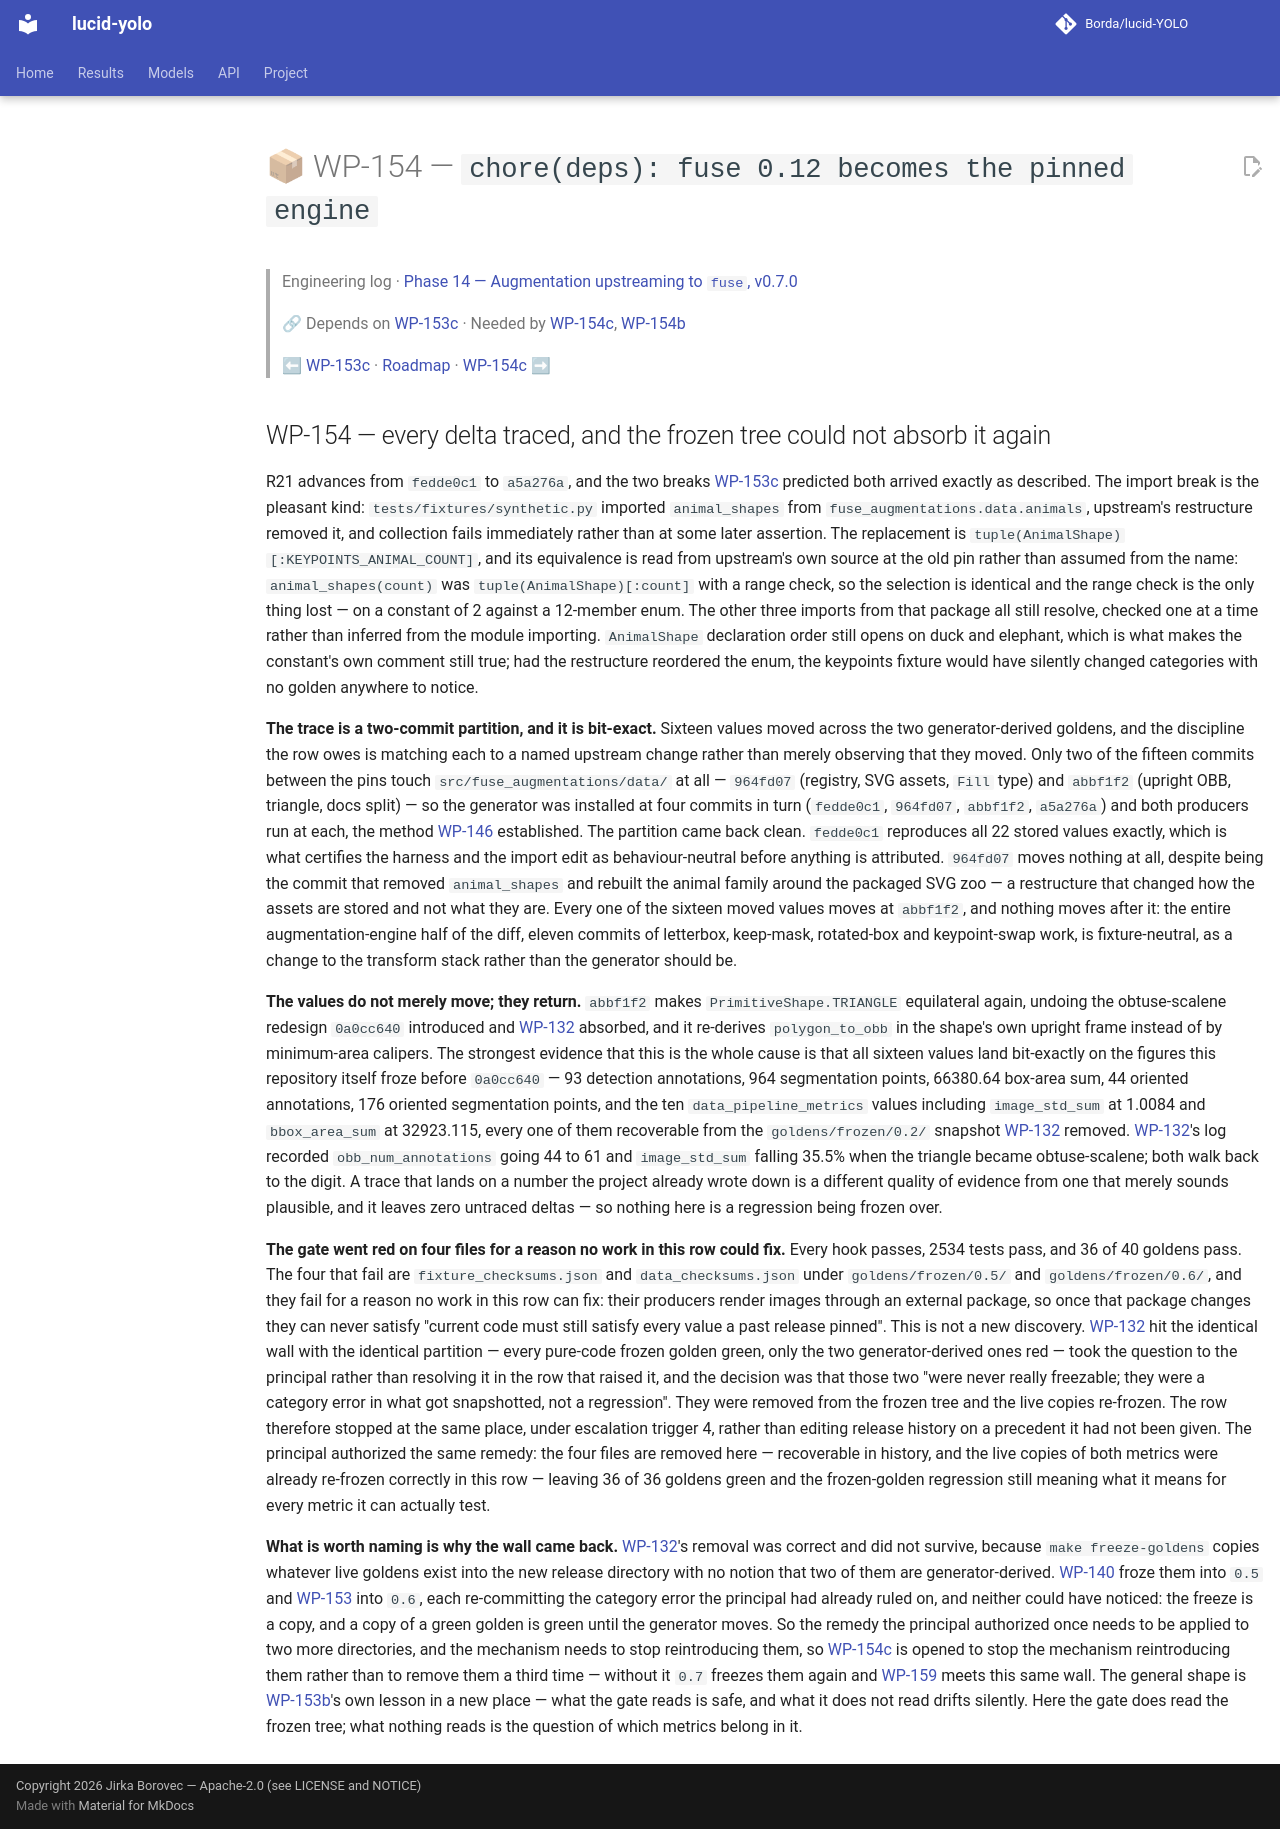

repository: Borda/lucid-YOLO · page: work_packages/wp-154/index.html · generator: mkdocs

# 📦 WP-154 — `chore(deps): fuse 0.12 becomes the pinned engine`

> Engineering log · [Phase 14 — Augmentation upstreaming to `fuse`, v0.7.0](../engineering/phase-14-augmentation-upstreaming.md)
>
> 🔗 Depends on [WP-153c](../work_packages/wp-153c.md) · Needed by [WP-154c](../work_packages/wp-154c.md), [WP-154b](../work_packages/wp-154b.md)
>
> ⬅ [WP-153c](../work_packages/wp-153c.md) · [Roadmap](../ROADMAP.md) · [WP-154c](../work_packages/wp-154c.md) ➡

<!-- --8<-- [start:engineering] -->

## WP-154 — every delta traced, and the frozen tree could not absorb it again

<a id="wp-154"></a>

R21 advances from `fedde0c1` to `a5a276a`, and the two breaks [WP-153c](../work_packages/wp-153c.md) predicted both arrived exactly as described. The import break is the pleasant kind: `tests/fixtures/synthetic.py` imported `animal_shapes` from `fuse_augmentations.data.animals`, upstream's restructure removed it, and collection fails immediately rather than at some later assertion. The replacement is `tuple(AnimalShape)[:KEYPOINTS_ANIMAL_COUNT]`, and its equivalence is read from upstream's own source at the old pin rather than assumed from the name: `animal_shapes(count)` was `tuple(AnimalShape)[:count]` with a range check, so the selection is identical and the range check is the only thing lost — on a constant of 2 against a 12-member enum. The other three imports from that package all still resolve, checked one at a time rather than inferred from the module importing. `AnimalShape` declaration order still opens on duck and elephant, which is what makes the constant's own comment still true; had the restructure reordered the enum, the keypoints fixture would have silently changed categories with no golden anywhere to notice.

**The trace is a two-commit partition, and it is bit-exact.** Sixteen values moved across the two generator-derived goldens, and the discipline the row owes is matching each to a named upstream change rather than merely observing that they moved. Only two of the fifteen commits between the pins touch `src/fuse_augmentations/data/` at all — `964fd07` (registry, SVG assets, `Fill` type) and `abbf1f2` (upright OBB, triangle, docs split) — so the generator was installed at four commits in turn (`fedde0c1`, `964fd07`, `abbf1f2`, `a5a276a`) and both producers run at each, the method [WP-146](../work_packages/wp-146.md) established. The partition came back clean. `fedde0c1` reproduces all 22 stored values exactly, which is what certifies the harness and the import edit as behaviour-neutral before anything is attributed. `964fd07` moves nothing at all, despite being the commit that removed `animal_shapes` and rebuilt the animal family around the packaged SVG zoo — a restructure that changed how the assets are stored and not what they are. Every one of the sixteen moved values moves at `abbf1f2`, and nothing moves after it: the entire augmentation-engine half of the diff, eleven commits of letterbox, keep-mask, rotated-box and keypoint-swap work, is fixture-neutral, as a change to the transform stack rather than the generator should be.

**The values do not merely move; they return.** `abbf1f2` makes `PrimitiveShape.TRIANGLE` equilateral again, undoing the obtuse-scalene redesign `0a0cc640` introduced and [WP-132](../work_packages/wp-132.md) absorbed, and it re-derives `polygon_to_obb` in the shape's own upright frame instead of by minimum-area calipers. The strongest evidence that this is the whole cause is that all sixteen values land bit-exactly on the figures this repository itself froze before `0a0cc640` — 93 detection annotations, 964 segmentation points, 66380.64 box-area sum, 44 oriented annotations, 176 oriented segmentation points, and the ten `data_pipeline_metrics` values including `image_std_sum` at 1.0084 and `bbox_area_sum` at 32923.115, every one of them recoverable from the `goldens/frozen/0.2/` snapshot [WP-132](../work_packages/wp-132.md) removed. [WP-132](../work_packages/wp-132.md)'s log recorded `obb_num_annotations` going 44 to 61 and `image_std_sum` falling 35.5% when the triangle became obtuse-scalene; both walk back to the digit. A trace that lands on a number the project already wrote down is a different quality of evidence from one that merely sounds plausible, and it leaves zero untraced deltas — so nothing here is a regression being frozen over.

**The gate went red on four files for a reason no work in this row could fix.** Every hook passes, 2534 tests pass, and 36 of 40 goldens pass. The four that fail are `fixture_checksums.json` and `data_checksums.json` under `goldens/frozen/0.5/` and `goldens/frozen/0.6/`, and they fail for a reason no work in this row can fix: their producers render images through an external package, so once that package changes they can never satisfy "current code must still satisfy every value a past release pinned". This is not a new discovery. [WP-132](../work_packages/wp-132.md) hit the identical wall with the identical partition — every pure-code frozen golden green, only the two generator-derived ones red — took the question to the principal rather than resolving it in the row that raised it, and the decision was that those two "were never really freezable; they were a category error in what got snapshotted, not a regression". They were removed from the frozen tree and the live copies re-frozen. The row therefore stopped at the same place, under escalation trigger 4, rather than editing release history on a precedent it had not been given. The principal authorized the same remedy: the four files are removed here — recoverable in history, and the live copies of both metrics were already re-frozen correctly in this row — leaving 36 of 36 goldens green and the frozen-golden regression still meaning what it means for every metric it can actually test.

**What is worth naming is why the wall came back.** [WP-132](../work_packages/wp-132.md)'s removal was correct and did not survive, because `make freeze-goldens` copies whatever live goldens exist into the new release directory with no notion that two of them are generator-derived. [WP-140](../work_packages/wp-140.md) froze them into `0.5` and [WP-153](../work_packages/wp-153.md) into `0.6`, each re-committing the category error the principal had already ruled on, and neither could have noticed: the freeze is a copy, and a copy of a green golden is green until the generator moves. So the remedy the principal authorized once needs to be applied to two more directories, and the mechanism needs to stop reintroducing them, so [WP-154c](../work_packages/wp-154c.md) is opened to stop the mechanism reintroducing them rather than to remove them a third time — without it `0.7` freezes them again and [WP-159](../work_packages/wp-159.md) meets this same wall. The general shape is [WP-153b](../work_packages/wp-153b.md)'s own lesson in a new place — what the gate reads is safe, and what it does not read drifts silently. Here the gate does read the frozen tree; what nothing reads is the question of which metrics belong in it.

<!-- --8<-- [end:engineering] -->
